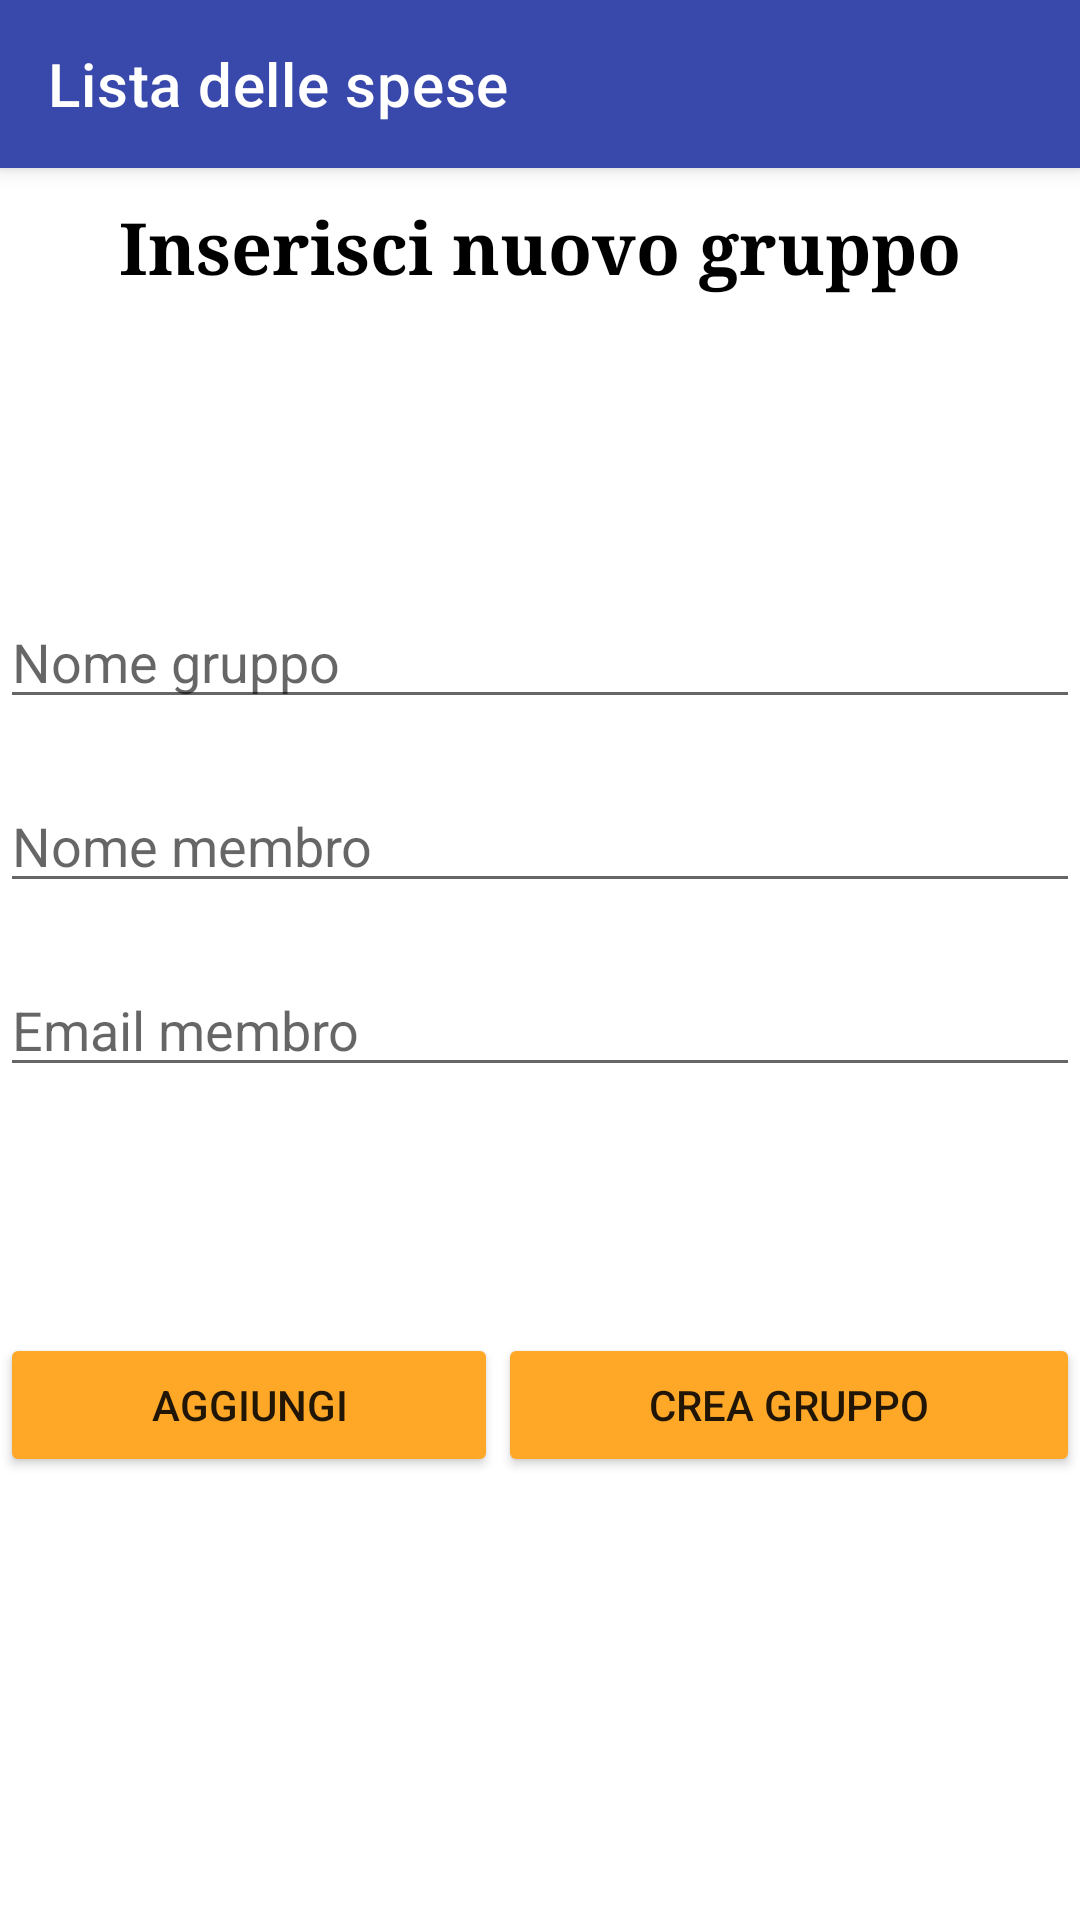

Produce the Android XML layout that renders to this screen, including the resource entries it uses.
<!-- AndroidManifest.xml: application theme Theme.ApplicationProva -->
<!-- res/layout/activity_newgroup.xml -->
<?xml version="1.0" encoding="utf-8"?>
<layout xmlns:android="http://schemas.android.com/apk/res/android"
    xmlns:app="http://schemas.android.com/apk/res-auto"
    xmlns:tools="http://schemas.android.com/tools">

    <data>

    </data>

    <androidx.constraintlayout.widget.ConstraintLayout
        android:layout_width="match_parent"
        android:layout_height="match_parent"
        tools:context=".controller.Newgroup">

        <androidx.appcompat.widget.Toolbar
            android:id="@+id/topAppBar"
            style="@style/Widget.MaterialComponents.Toolbar.Primary"
            android:layout_width="match_parent"
            android:layout_height="?attr/actionBarSize"
            android:background="@color/primaryColor"
            android:theme="?attr/actionBarTheme"
            app:layout_constraintTop_toTopOf="parent"
            app:navigationIcon="@drawable/ic_back"
            app:title="@string/lista_delle_spese"
            app:titleTextColor="@android:color/white"

            tools:layout_editor_absoluteX="0dp" />

        <LinearLayout
            android:layout_width="match_parent"
            android:layout_height="match_parent"
            android:layout_marginTop="56dp"
            android:layout_weight="1"
            android:orientation="vertical"
            app:layout_constraintTop_toTopOf="parent">

            <TextView
                android:id="@+id/textView3"
                android:layout_width="match_parent"
                android:layout_height="wrap_content"
                android:layout_marginStart="10dp"
                android:layout_marginTop="10dp"
                android:layout_marginEnd="10dp"
                android:layout_marginBottom="10dp"
                android:layout_weight="1"
                android:fontFamily="serif"
                android:text="@string/inserisci_nuovo_gruppo"
                android:textAlignment="center"
                android:textColor="@color/black"
                android:textSize="24sp"
                android:textStyle="bold" />

            <EditText
                android:id="@+id/Nomegruppo"
                android:layout_width="match_parent"
                android:layout_height="wrap_content"
                android:layout_marginTop="20dp"
                android:hint="@string/nome_gruppo"
                android:importantForAutofill="no"
                tools:ignore="TextFields" />

            <EditText
                android:id="@+id/Nomemembro"
                android:layout_width="match_parent"
                android:layout_height="wrap_content"
                android:layout_marginTop="20dp"
                android:hint="@string/nome_membro"
                android:importantForAutofill="no"
                tools:ignore="TextFields" />


            <EditText
                android:id="@+id/aggiungimembro"
                android:layout_width="match_parent"
                android:layout_height="wrap_content"
                android:layout_marginTop="20dp"
                android:hint="@string/email_membro"
                android:importantForAutofill="no"
                tools:ignore="TextFields" />


            <androidx.cardview.widget.CardView
                android:id="@+id/CardView"
                android:layout_width="match_parent"
                android:layout_height="wrap_content"
                android:layout_margin="5dp"
                android:visibility="invisible"
                app:cardBackgroundColor="@color/white"
                app:cardCornerRadius="8dp"
                app:cardElevation="8dp"
                app:cardMaxElevation="10dp"
                app:cardPreventCornerOverlap="true"
                app:cardUseCompatPadding="true">

                <LinearLayout
                    android:layout_width="match_parent"
                    android:layout_height="match_parent"
                    android:orientation="horizontal">

                    <TextView
                        android:id="@+id/nomeUtente"
                        android:layout_width="wrap_content"
                        android:layout_height="wrap_content"
                        android:layout_marginStart="40dp"
                        android:layout_marginTop="10dp"
                        android:layout_marginEnd="10dp"
                        android:layout_marginBottom="10dp"
                        android:layout_weight="1"
                        android:fontFamily="serif"
                        android:text=""
                        android:textColor="@color/black"
                        android:textSize="12sp"
                        android:textStyle="bold" />

                    <TextView
                        android:id="@+id/componenti"
                        android:layout_width="wrap_content"
                        android:layout_height="wrap_content"
                        android:layout_marginStart="40dp"
                        android:layout_marginTop="10dp"
                        android:layout_marginEnd="10dp"
                        android:layout_marginBottom="10dp"
                        android:layout_weight="1"
                        android:fontFamily="serif"
                        android:text=""
                        android:textColor="@color/black"
                        android:textSize="12sp"
                        android:textStyle="bold" />
                </LinearLayout>

            </androidx.cardview.widget.CardView>

            <LinearLayout
                android:layout_width="match_parent"
                android:layout_height="126dp"
                android:layout_weight="1"
                android:orientation="horizontal">

                <Button
                    android:id="@+id/agg"
                    android:layout_width="wrap_content"
                    android:layout_height="wrap_content"
                    android:layout_weight="1"
                    android:backgroundTint="@color/secondaryColor"
                    android:text="@string/aggiungi"
                    tools:ignore="ButtonStyle,NestedWeights" />

                <Button
                    android:id="@+id/creaGruppo"
                    android:layout_width="wrap_content"
                    android:layout_height="wrap_content"
                    android:layout_weight="1"
                    android:backgroundTint="@color/secondaryColor"
                    android:text="@string/crea_gruppo"
                    tools:ignore="ButtonStyle" />
            </LinearLayout>

        </LinearLayout>


    </androidx.constraintlayout.widget.ConstraintLayout>
</layout>
<!-- resources referenced by this layout -->
<resources>
  <color name="black">#FF000000</color>
  <color name="primaryColor">#3949ab</color>
  <color name="secondaryColor">#ffa726</color>
  <color name="white">#FFFFFFFF</color>
  <string name="aggiungi">Aggiungi</string>
  <string name="crea_gruppo">Crea gruppo</string>
  <string name="email_membro">Email membro</string>
  <string name="inserisci_nuovo_gruppo">Inserisci nuovo gruppo</string>
  <string name="lista_delle_spese">Lista delle spese</string>
  <string name="nome_gruppo">Nome gruppo</string>
  <string name="nome_membro">Nome membro</string>
  <style name="Theme.ApplicationProva" parent="Theme.MaterialComponents.DayNight.NoActionBar">
          
          <item name="colorPrimary">@color/purple_500</item>
          <item name="colorPrimaryVariant">@color/purple_700</item>
          <item name="colorOnPrimary">@color/white</item>
          
          <item name="colorSecondary">@color/teal_200</item>
          <item name="colorSecondaryVariant">@color/teal_700</item>
          <item name="colorOnSecondary">@color/black</item>
          
          <item name="android:statusBarColor" tools:targetApi="l">?attr/colorPrimaryVariant</item>
          
      </style>
  <color name="purple_500">#FF6200EE</color>
  <color name="purple_700">#FF3700B3</color>
  <color name="teal_200">#FF03DAC5</color>
  <color name="teal_700">#FF018786</color>
</resources>
